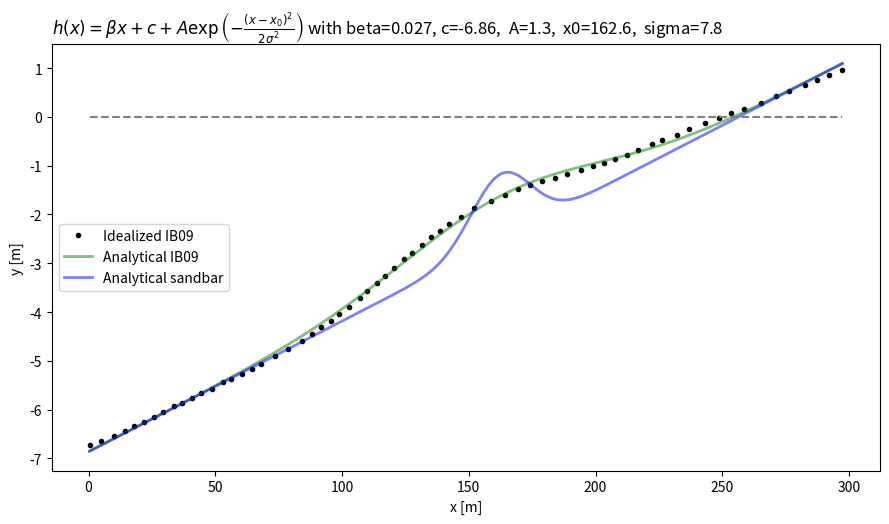

The matplotlib source for this figure:
#%%
import numpy as np
import matplotlib.pyplot as plt
from scipy.optimize import curve_fit

# ---------------------------------
# 1) Data
# ---------------------------------
x = np.array([0.3719776813391196, 4.835709857408555, 9.85740855548667, 14.321140731556106,
              17.854928704277743, 21.760694358338498, 25.666460012399256, 29.38623682579045,
              33.663980161190324, 37.011779293242405, 40.7315561066336, 44.4513329200248,
              48.72907625542467, 53.00681959082455, 56.168629882207064, 60.44637321760694,
              64.35213887166769, 67.88592684438933, 73.65158090514569, 78.85926844389336,
              84.06695598264103, 87.97272163670179, 91.87848729076255, 95.78425294482331,
              98.94606323620582, 102.66584004959702, 106.9435833849969, 109.73341599504029,
              113.63918164910105, 116.98698078115312, 120.3347799132052, 124.24054556726595,
              127.7743335399876, 131.68009919404835, 135.02789832610043, 138.74767513949163,
              142.28146311221326, 147.1171729696218, 152.13887166769993, 158.83446993180408,
              164.2281463112213, 169.24984500929943, 174.08555486670798, 178.92126472411655,
              184.1289522628642, 188.59268443893365, 194.35833849969, 199.008059516429,
              203.47179169249844, 207.7495350278983, 212.58524488530688, 216.86298822070674,
              222.44265344079355, 226.16243025418473, 232.11407315561064, 236.76379417234963,
              243.27340359578423, 248.85306881587104, 253.50278983261003, 258.52448853068813,
              265.40607563546183, 271.1717296962182, 276.19342839429635, 282.7030378177309,
              287.3527588344699, 292.1884686918785, 297.39615623062616])

y = np.array([-6.730569948186528, -6.637305699481865, -6.533678756476684, -6.4404145077720205,
              -6.347150259067358, -6.253886010362694, -6.150259067357513, -6.05699481865285,
              -5.932642487046632, -5.860103626943005, -5.766839378238342, -5.66321243523316,
              -5.569948186528498, -5.44559585492228, -5.373056994818652, -5.27979274611399,
              -5.16580310880829, -5.072538860103627, -4.896373056994818, -4.761658031088083,
              -4.585492227979275, -4.461139896373057, -4.3160621761658025, -4.181347150259067,
              -4.046632124352332, -3.901554404145078, -3.715025906735751, -3.569948186528497,
              -3.414507772020725, -3.2694300518134716, -3.1036269430051813, -2.9170984455958546,
              -2.7927461139896375, -2.6269430051813467, -2.471502590673575, -2.336787564766839,
              -2.1917098445595853, -2.05699481865285, -1.8704663212435229, -1.7253886010362693,
              -1.5906735751295331, -1.4870466321243523, -1.404145077720207, -1.3212435233160615,
              -1.2487046632124352, -1.176165803108808, -1.0932642487046627, -1.0103626943005182,
              -0.9481865284974091, -0.8652849740932638, -0.7720207253886011, -0.6683937823834194,
              -0.5544041450777204, -0.47150259067357503, -0.3678756476683933, -0.24352331606217614,
              -0.12953367875647626, -0.02590673575129543, 0.08808290155440446, 0.17098445595854983,
              0.295336787564767, 0.41968911917098506, 0.5233160621761659, 0.6580310880829021,
              0.7512953367875648, 0.8549222797927465, 0.9689119170984455])

# ---------------------------------
# 2) Model: linear trend + Gaussian bar
# ---------------------------------
def model(x, beta, c, A, x0, sigma):
    return beta*x + c + A * np.exp(-(x - x0)**2 / (2*sigma**2))

# ---------------------------------
# 3) Fit
# ---------------------------------
p0 = [-0.02, -5, 0.8, 200, 20]  # initial guess
popt, pcov = curve_fit(model, x, y, p0=p0)

beta, c, A, x0, sigma = popt
print("Fit parameters:")
print(f"beta={beta:.4f}, c={c:.4f},  A={A:.4f},  x0={x0:.2f},  sigma={sigma:.2f}")

# ---------------------------------
# 4) Plot
# ---------------------------------
xx = np.linspace(min(x), max(x), 1000)
#A=A*1.5
yy_IB09 = model(xx, beta, c, A, x0, sigma)
yy_planar = model(xx, beta, c, 0.0, x0, sigma)
yy_sandbar = model(xx, beta, c, A*1.5, x0, sigma*0.3)
yy_terrace = model(xx, beta, c, A*1.5, x0, sigma)

A=A*1.5
plt.figure(figsize=(9,5))
plt.plot(x, y, '.k', label='Idealized IB09')
plt.plot(xx, yy_IB09, '-g',linewidth=2,alpha=0.5, label='Analytical IB09')
#plt.plot(xx, yy_planar, '-r',linewidth=2,alpha=0.5, label='Analytical planar')
plt.plot(xx, yy_sandbar, '-b',linewidth=2,alpha=0.5, label='Analytical sandbar')
#plt.plot(xx, yy_terrace, '-m',linewidth=2,alpha=0.5, label='Analytical sandbar')

sigma=sigma*0.2
#A=A*1.5
yy = model(xx, beta, c, A, x0, sigma)
#plt.plot(xx, yy, '-', label='fit')
plt.hlines(0,xx.min(),xx.max(), colors='gray', linestyles='dashed')
plt.xlabel(r"x [m]")
plt.ylabel(r"y [m]")
plt.legend(loc='center left')
plt.tight_layout()
plt.title(r'$h(x) = \beta x + c + A \exp{\left(-\frac{(x-x_0)^2}{2 \sigma^2}\right)}$'+f' with beta={beta:.3f}, c={c:.2f},  A={A:.1f},  x0={x0:.1f},  sigma={sigma:.1f}',loc='left')
plt.show()

# %%
